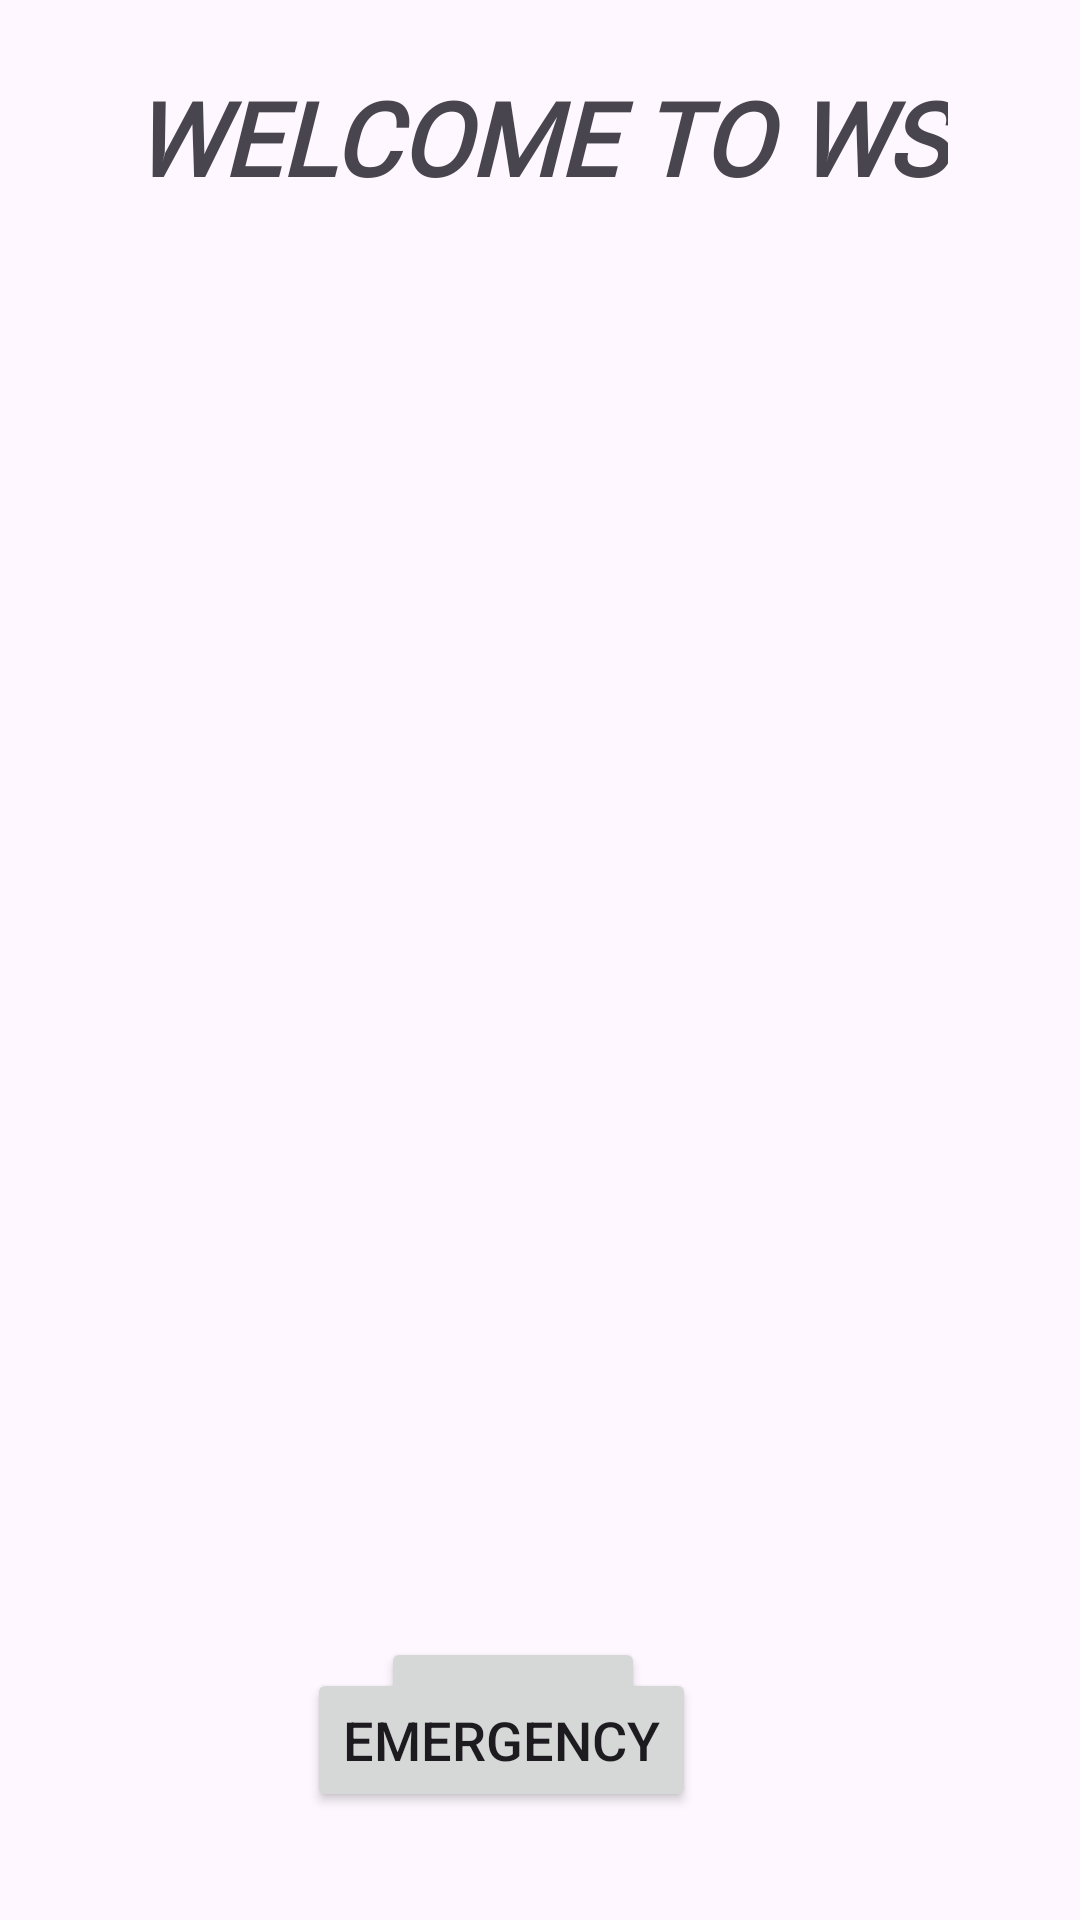

Produce the Android XML layout that renders to this screen, including the resource entries it uses.
<!-- AndroidManifest.xml: application theme Theme.WSapp -->
<!-- res/layout/activity_main.xml -->
<?xml version="1.0" encoding="utf-8"?>
<androidx.constraintlayout.widget.ConstraintLayout xmlns:android="http://schemas.android.com/apk/res/android"
    xmlns:app="http://schemas.android.com/apk/res-auto"
    xmlns:tools="http://schemas.android.com/tools"
    android:id="@+id/wc"
    android:layout_width="match_parent"
    android:layout_height="match_parent"
    tools:context=".MainActivity">

    <ImageView
        android:id="@+id/imageView"
        android:layout_width="wrap_content"
        android:layout_height="wrap_content"
        app:layout_constraintBottom_toBottomOf="parent"
        app:layout_constraintStart_toStartOf="parent"
        app:layout_constraintTop_toTopOf="parent"
        app:srcCompat="@drawable/img1" />

    <TextView
        android:id="@+id/textView"
        android:layout_width="wrap_content"
        android:layout_height="wrap_content"
        android:layout_marginTop="23dp"
        android:fontFamily="@font/belgrano"
        android:text="@string/heading"
        android:textSize="34sp"
        android:textStyle="bold|italic"
        app:layout_constraintEnd_toEndOf="parent"
        app:layout_constraintStart_toStartOf="parent"
        app:layout_constraintTop_toTopOf="parent" />

    <Button
        android:id="@+id/b1"
        android:layout_width="wrap_content"
        android:layout_height="wrap_content"
        android:onClick="next"
        android:text="Next"
        app:layout_constraintBottom_toBottomOf="parent"
        app:layout_constraintEnd_toEndOf="parent"
        app:layout_constraintHorizontal_bias="0.467"
        app:layout_constraintStart_toStartOf="parent"
        app:layout_constraintTop_toTopOf="@+id/imageView"
        app:layout_constraintVertical_bias="0.83" />

    <Button
        android:id="@+id/call_button"
        android:layout_width="wrap_content"
        android:layout_height="wrap_content"
        android:layout_centerInParent="true"
        android:layout_marginBottom="36dp"
        android:text="@string/emrgncy"
        android:textSize="18sp"
        app:layout_constraintBottom_toBottomOf="parent"
        app:layout_constraintEnd_toEndOf="parent"
        app:layout_constraintHorizontal_bias="0.445"
        app:layout_constraintStart_toStartOf="parent" />

</androidx.constraintlayout.widget.ConstraintLayout>
<!-- resources referenced by this layout -->
<resources>
  <string name="emrgncy">EMERGENCY</string>
  <string name="heading">WELCOME TO WS</string>
  <style name="Theme.WSapp" parent="Base.Theme.WSapp" />
  <style name="Base.Theme.WSapp" parent="Theme.Material3.DayNight.NoActionBar">
          
          
      </style>
</resources>
